Run: headless pygame with SDL's dummy video driver; simulated clock (each Clock.tick advances the game by its frame time, no real sleeping); random seed 0; keys injected as events and as key.get_pressed() state; no mouse input.
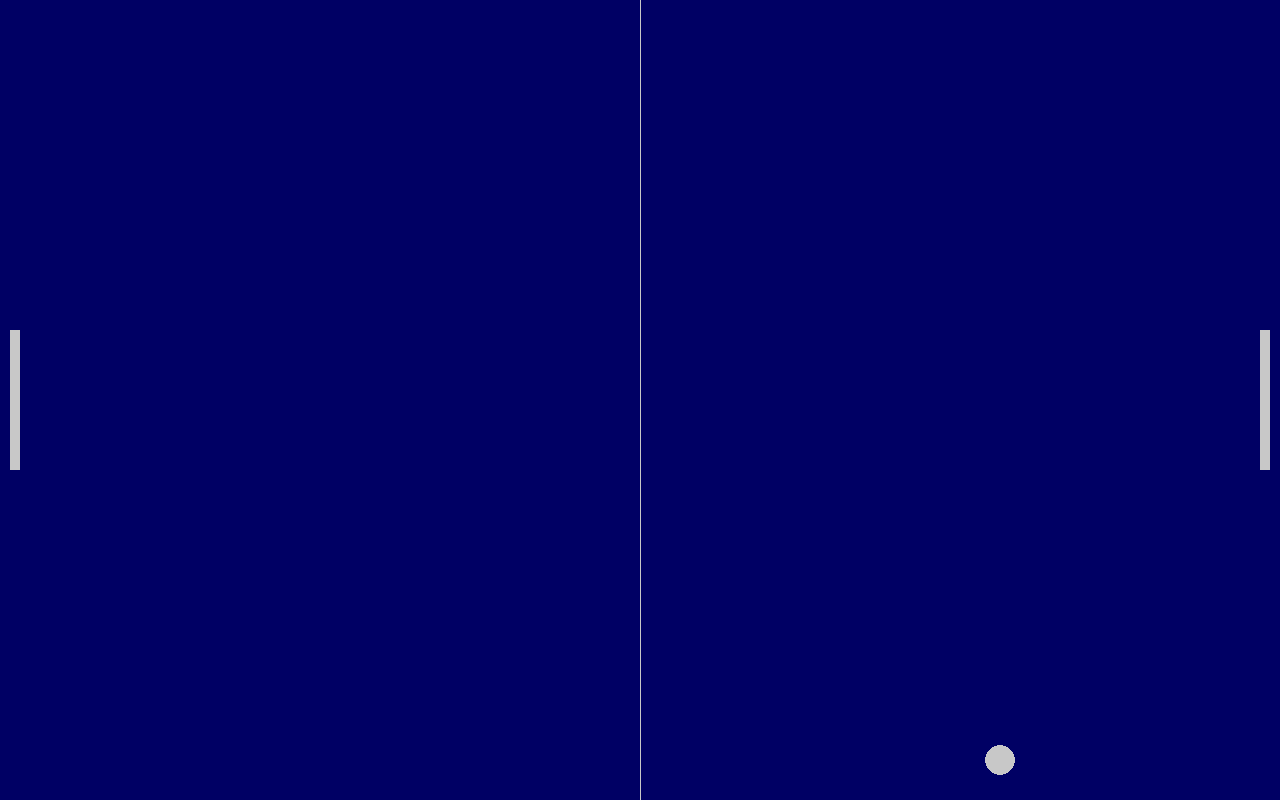
Frame 1 of 4 · flips 1–60 · no input
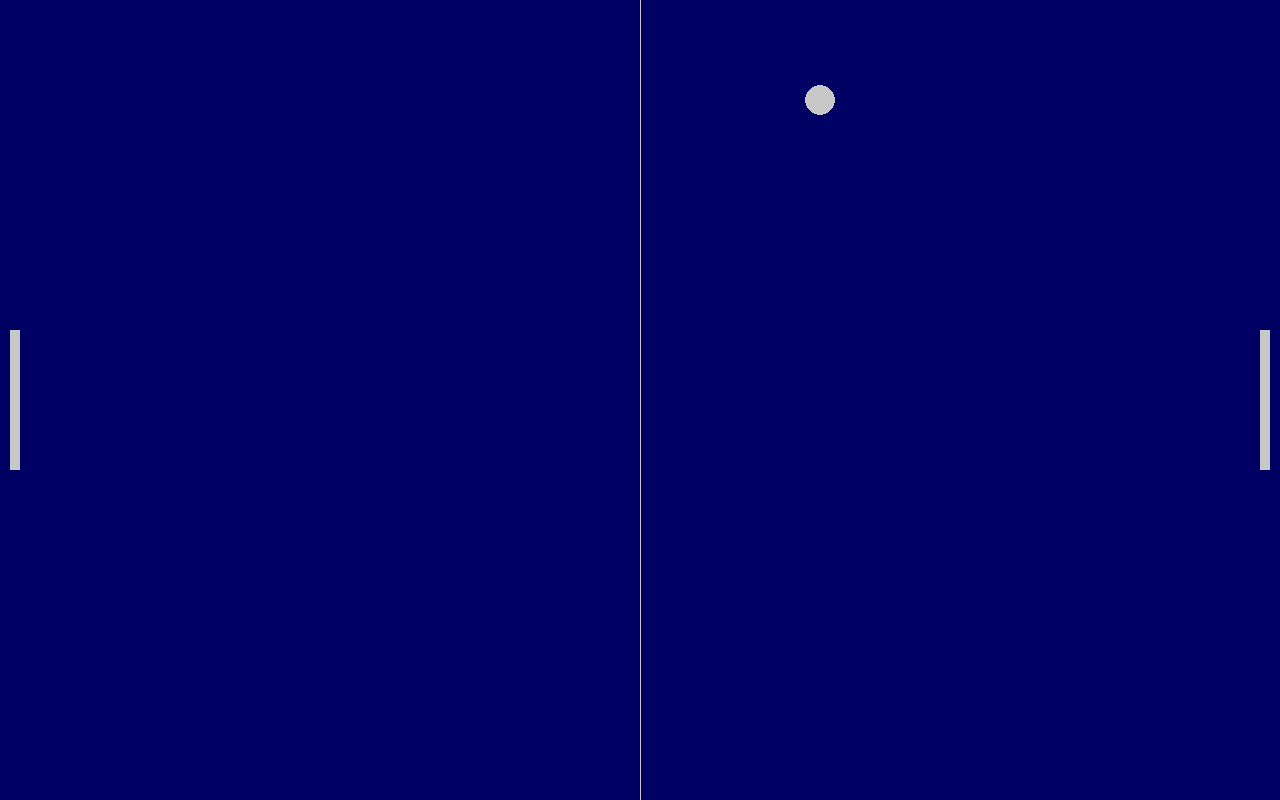
Frame 2 of 4 · flips 61–180 · tapped SPACE, RETURN · held RIGHT (→), D
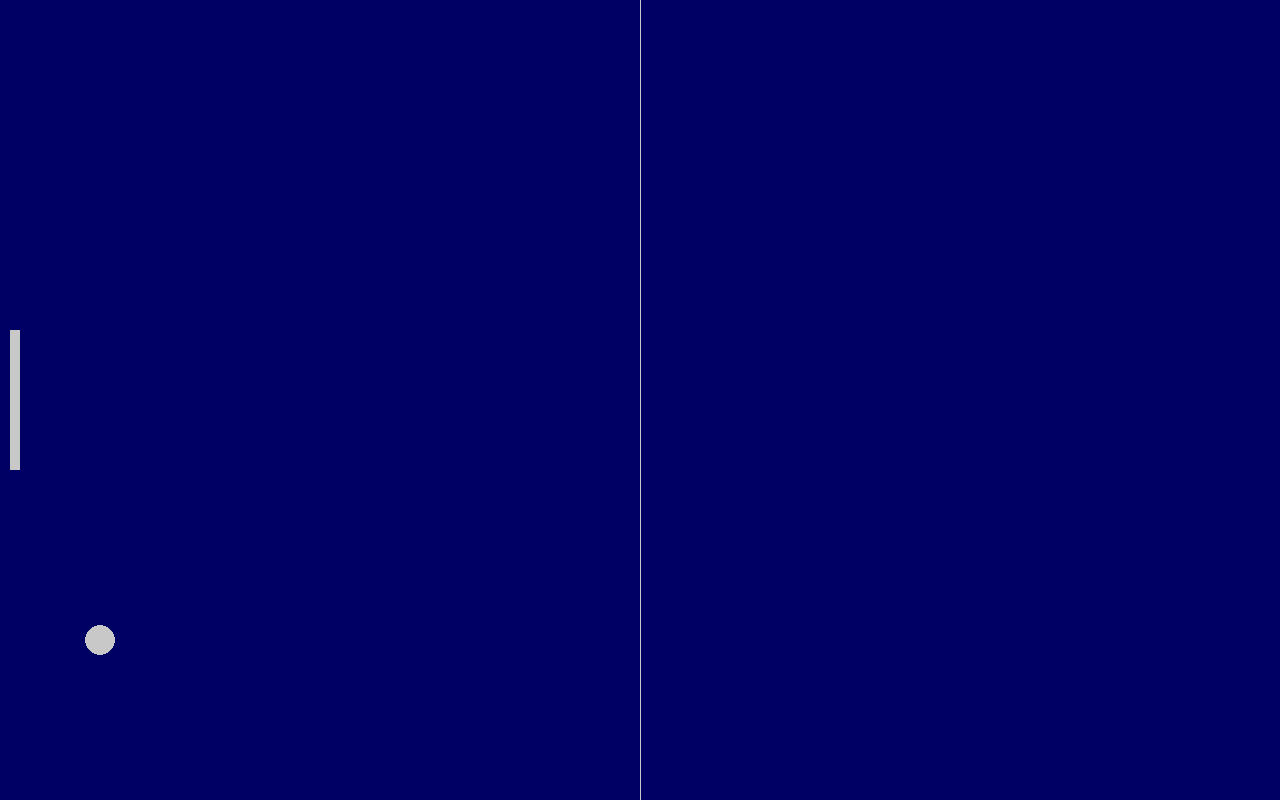
Frame 3 of 4 · flips 181–300 · held DOWN (↓), S
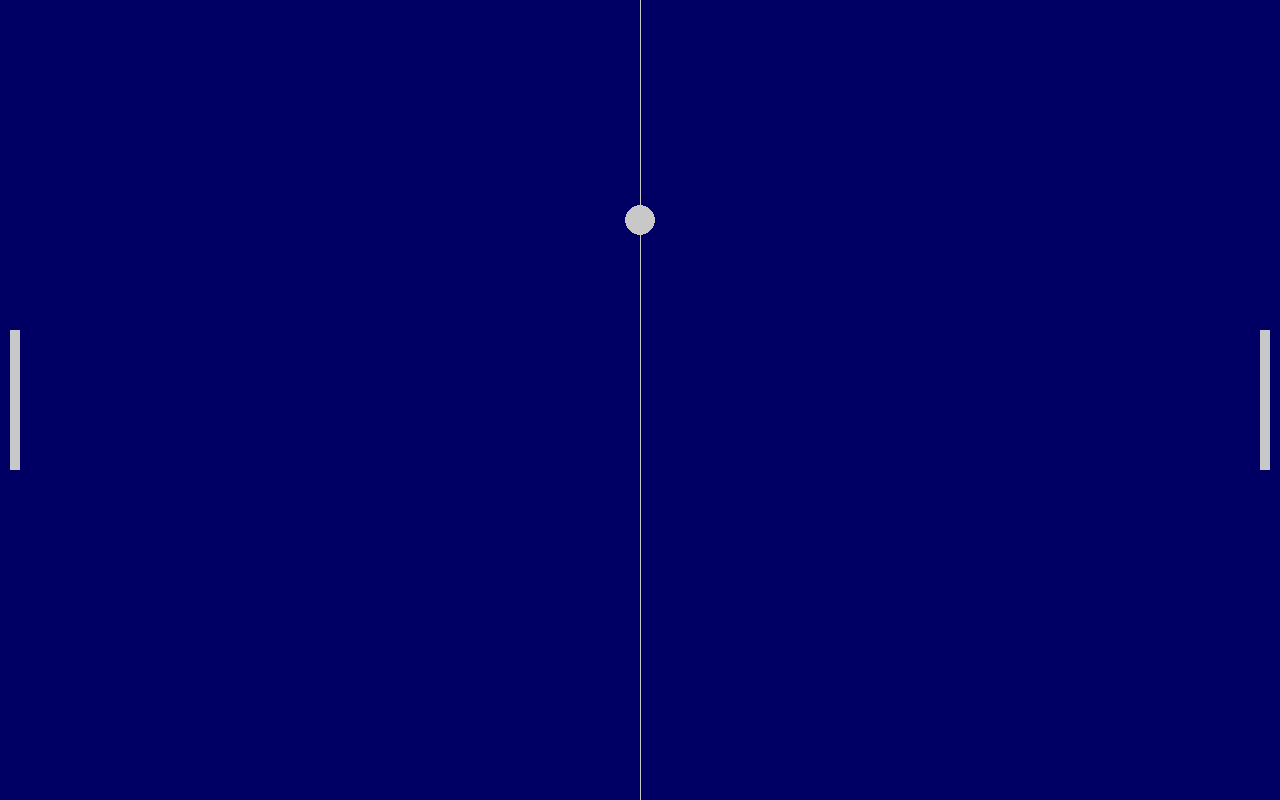
Frame 4 of 4 · flips 301–420 · held LEFT (←), A, UP (↑), W

The pygame program that drew these frames:

import pygame
from pygame.locals import *
import sys

def ball_animation():
    global ball_speed_x, ball_speed_y

    # Moves the ball by one multiple of the ball speed
    ball.x += ball_speed_x
    ball.y += ball_speed_y

    # Keeps the ball in the boundaries
    if ball.left <= 0 or ball.right >= screen_width:
        ball_speed_x *= -1
    if ball.top <= 0 or ball.bottom >= screen_height:
        ball_speed_y *= -1

    # Correct speed (direction) for collisions
    if ball.colliderect(player) or ball.colliderect(opponent):
        ball_speed_x *= -1


pygame.init()
clock = pygame.time.Clock()

# Setting up the main window
screen_width = 1280
screen_height = 800
screen = pygame.display.set_mode((screen_width, screen_height))
pygame.display.set_caption('Pong')

# Game Rectangles
ball = pygame.Rect(int(screen_width/2 - 15), int(screen_height/2 - 15), 30, 30)
player = pygame.Rect(screen_width - 20, int(screen_height/2 - 70), 10, 140)
opponent = pygame.Rect(10, int(screen_height/2 - 70), 10, 140)

# Colours for objects and background
bg_color = pygame.Color(0,0,100)
light_grey = (200, 200, 200)

#Defining the beginning speed of the ball
ball_speed_x = 6
ball_speed_y = 6
player_speed = 0

while True:
    # Handling input
    for event in pygame.event.get():
        if event.type == QUIT:
            pygame.quit()
            sys.exit()
        if event.type == pygame.KEYDOWN:
            if event.key == K_DOWN:
                player_speed += 7
            if event.key == K_UP:
                player_speed -= 7
        if event.type == pygame.KEYUP:
            if event.key == K_DOWN:
                player_speed -= 7
            if event.key == K_UP:
                player_speed += 7
        
    
    # Call ball_animation
    ball_animation()
    player.y += player_speed
    
    # Visuals; drawn from top to bottom
    screen.fill(bg_color)
    pygame.draw.rect(screen, light_grey, player)
    pygame.draw.rect(screen, light_grey, opponent)
    pygame.draw.ellipse(screen, light_grey, ball)
    pygame.draw.aaline(screen, light_grey, (screen_width/2, 0), (screen_width/2, screen_height))
    
    # Updating the window: redraws the screen in each iteration
    pygame.display.flip()
    clock.tick(60)
